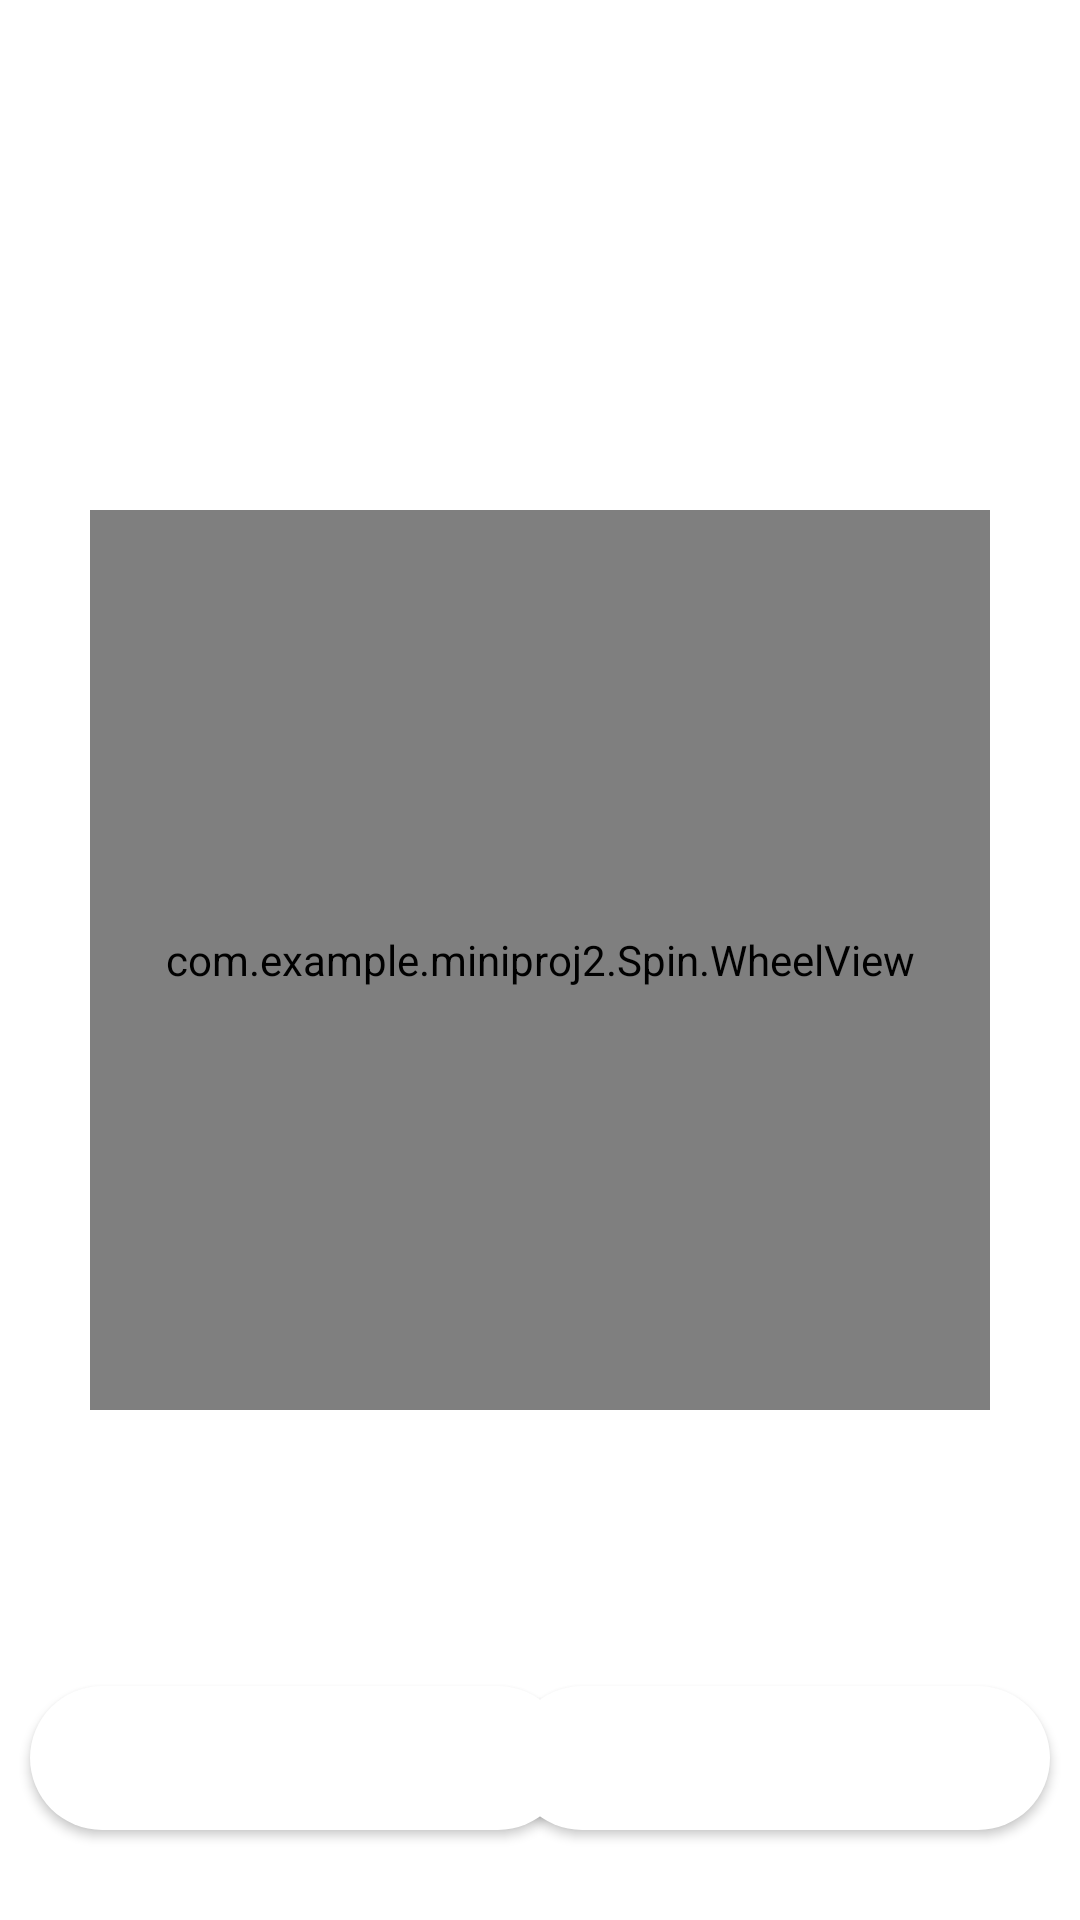

Reconstruct the res/layout file that produces this screen, plus the resources it refers to.
<!-- AndroidManifest.xml: application theme Theme.Miniproj2 -->
<!-- res/layout/activity_daily_spin2.xml -->
<?xml version="1.0" encoding="utf-8"?>
<RelativeLayout
    xmlns:android="http://schemas.android.com/apk/res/android"
    xmlns:app="http://schemas.android.com/apk/res-auto"
    xmlns:tools="http://schemas.android.com/tools"
    android:layout_width="match_parent"
    android:layout_height="match_parent"

    tools:context=".dailySpinActivity">

    <TextView
        android:id="@+id/coinsTv"
        android:layout_width="wrap_content"
        android:layout_height="wrap_content"
        android:drawablePadding="8dp"
        android:layout_alignParentEnd="true"
        android:layout_margin="8dp"
        app:drawableEndCompat="@drawable/ic_coins">

    </TextView>

    <com.example.miniproj2.Spin.WheelView
        android:layout_width="300dp"
        android:layout_height="300dp"
        android:layout_centerInParent="true"
        android:id="@+id/wheel_VIew"
        app:BackgroundColor="#ff9800"
        app:TextColor="#263238"
        app:CenterImage="@drawable/wheel2"
        app:CursorImage="@drawable/ic_cursor"
        >

    </com.example.miniproj2.Spin.WheelView>

    <Button
        android:layout_width="wrap_content"
        android:layout_height="wrap_content"
        android:id="@+id/playBtn"
        android:text="Sping the Wheel"
        android:minWidth="180dp"
        android:background="@drawable/rounded_corners"
        android:backgroundTint="#fff"

        android:textColor="#fff"
        android:layout_alignParentBottom="true"
        android:layout_marginBottom="30dp"
        android:layout_alignParentEnd="true"
        android:layout_marginEnd="10dp"
        >
    </Button>
    <Button
        android:layout_width="wrap_content"
        android:layout_height="wrap_content"
        android:id="@+id/CheckInbtn"
        android:text="Sping the Wheel"
        android:minWidth="180dp"
        android:background="@drawable/rounded_corners"
        android:backgroundTint="#fff"
        android:textColor="#fff"
        android:layout_alignParentBottom="true"
        android:layout_alignParentStart="true"
       android:layout_marginStart="10dp"
        android:layout_marginBottom="30dp"

        >
    </Button>
</RelativeLayout>
<!-- resources referenced by this layout -->
<resources>
  <!-- drawable rounded_corners (drawable) -->
  <?xml version="1.0" encoding="utf-8"?>
  <shape android:shape="rectangle"  xmlns:android="http://schemas.android.com/apk/res/android">
  <corners android:radius="300dp"/>
      <solid android:color="@color/design_default_color_primary"/>
  
  
  </shape>
  <style name="Theme.Miniproj2" parent="Theme.MaterialComponents.DayNight.NoActionBar">
          
          <item name="colorPrimary">@color/purple_500</item>
          <item name="colorPrimaryVariant">@color/purple_700</item>
          <item name="colorOnPrimary">@color/white</item>
          
          <item name="colorSecondary">@color/teal_200</item>
          <item name="colorSecondaryVariant">@color/teal_700</item>
          <item name="colorOnSecondary">@color/black</item>
          
          <item name="android:statusBarColor" tools:targetApi="l">?attr/colorPrimaryVariant</item>
          
  
          <item name="windowActionBar">false</item>
          <item name="windowNoTitle">true</item>
          <item name="android:windowFullscreen">true</item>
      </style>
  <color name="purple_500">#FF6200EE</color>
  <color name="purple_700">#FF3700B3</color>
  <color name="white">#FFFFFFFF</color>
  <color name="teal_200">#FF03DAC5</color>
  <color name="teal_700">#FF018786</color>
  <color name="black">#FF000000</color>
</resources>
